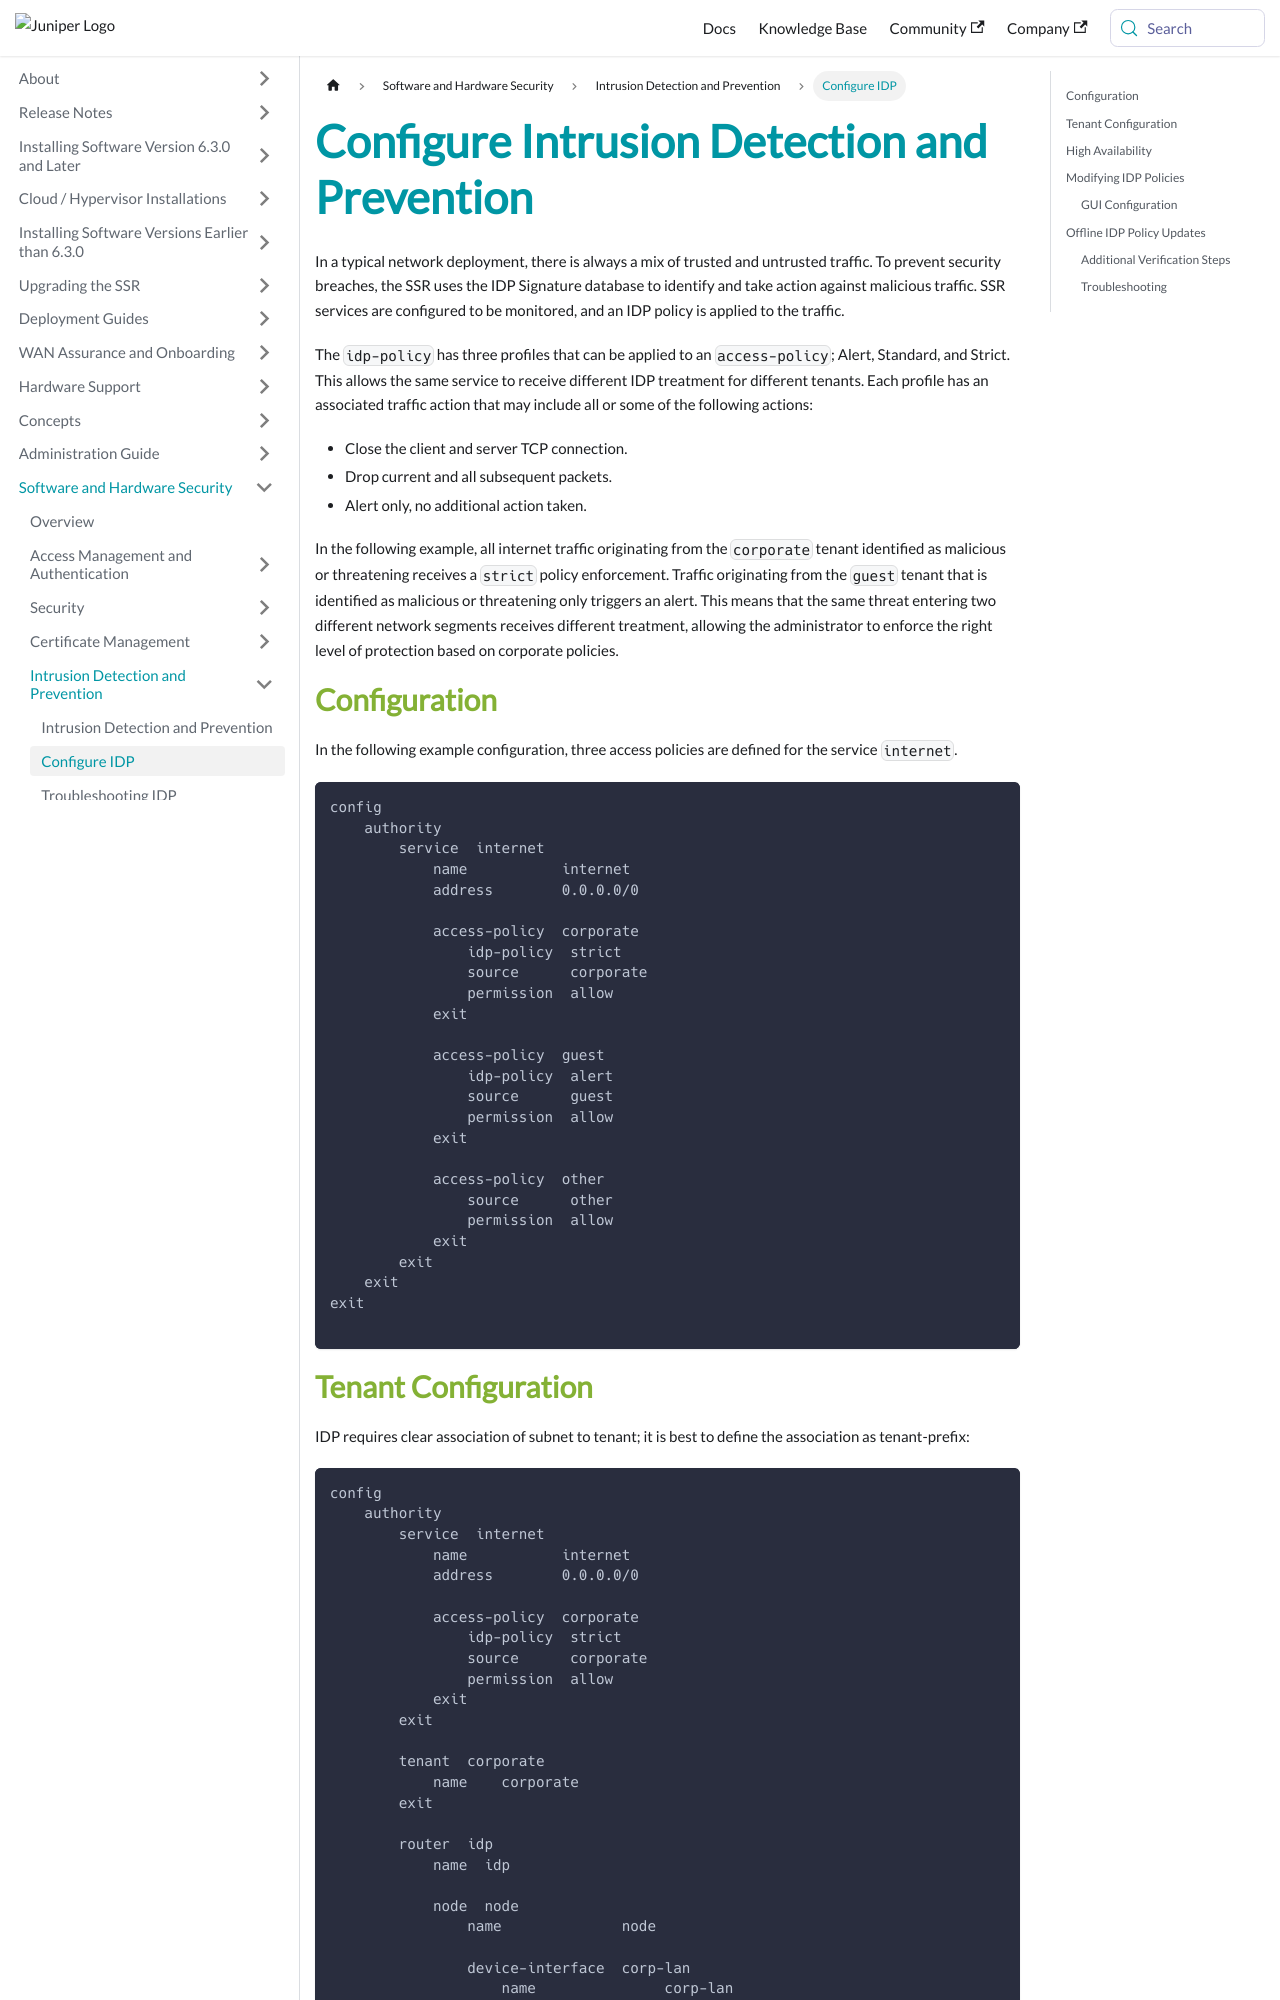

repository: 128technology/docs · page: docs/config_idp/index.html · generator: docusaurus

---
title: Configure Intrusion Detection and Prevention
sidebar_label: Configure IDP
---

In a typical network deployment, there is always a mix of trusted and untrusted traffic. To prevent security breaches, the SSR uses the IDP Signature database to identify and take action against malicious traffic. SSR services are configured to be monitored, and an IDP policy is applied to the traffic. 

The `idp-policy` has three profiles that can be applied to an `access-policy`; Alert, Standard, and Strict. This allows the same service to receive different IDP treatment for different tenants. Each profile has an associated traffic action that may include all or some of the following actions:

- Close the client and server TCP connection.
- Drop current and all subsequent packets.
- Alert only, no additional action taken.

In the following example, all internet traffic originating from the `corporate` tenant identified as malicious or threatening receives a `strict` policy enforcement. Traffic originating from the `guest` tenant that is identified as malicious or threatening only triggers an alert. This means that the same threat entering two different network segments receives different treatment, allowing the administrator to enforce the right level of protection based on corporate policies.

## Configuration

In the following example configuration, three access policies are defined for the service `internet`.

```
config
    authority
        service  internet
            name           internet
            address        0.0.0.0/0

            access-policy  corporate
                idp-policy  strict
                source      corporate
                permission  allow
            exit

            access-policy  guest
                idp-policy  alert
                source      guest
                permission  allow
            exit

            access-policy  other
                source      other
                permission  allow
            exit
        exit
    exit
exit

```
